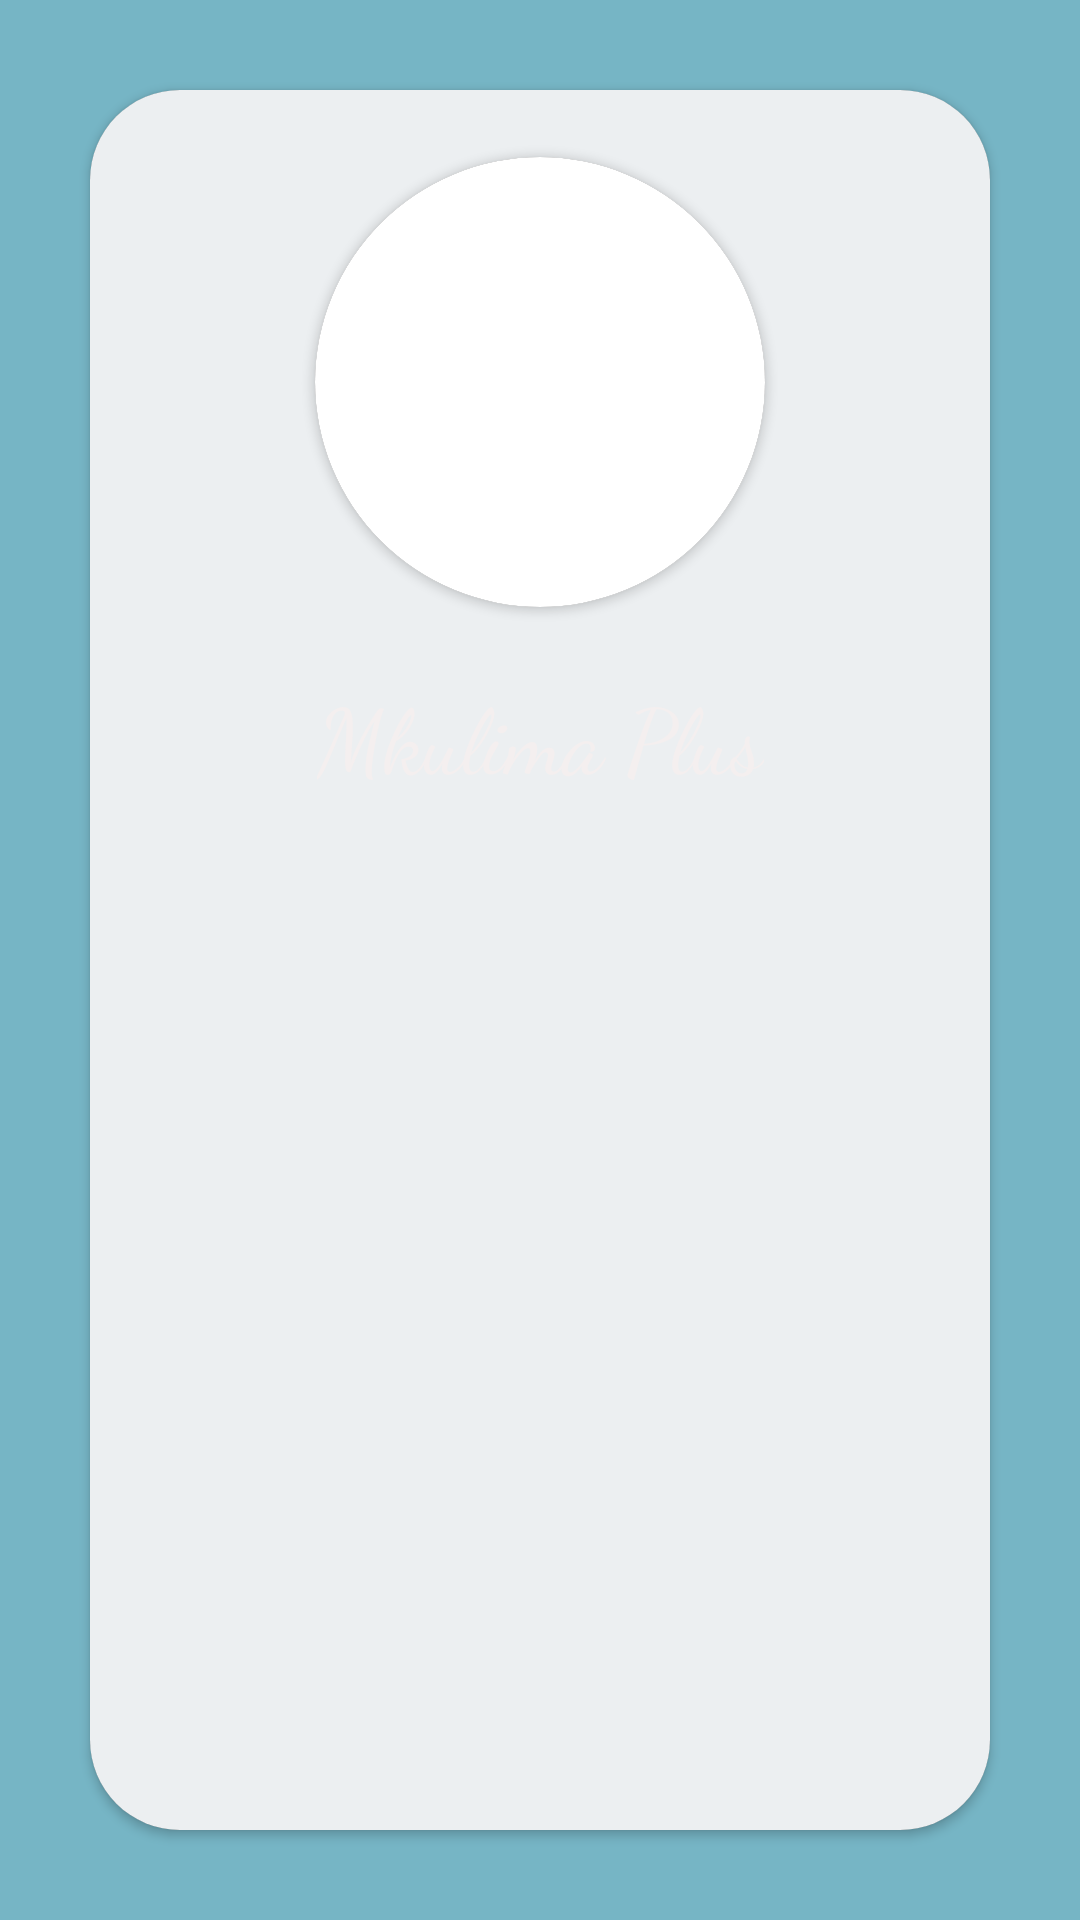

Here is an Android app screen rendered from its layout file. Give the layout XML and the strings, colors and styles it references.
<!-- AndroidManifest.xml: application theme Theme.AppCompat.NoActionBar -->
<!-- res/layout/activity_splash_screen.xml -->
<?xml version="1.0" encoding="utf-8"?>
<androidx.constraintlayout.widget.ConstraintLayout xmlns:android="http://schemas.android.com/apk/res/android"
    xmlns:app="http://schemas.android.com/apk/res-auto"
    xmlns:tools="http://schemas.android.com/tools"
    android:layout_width="match_parent"
    android:layout_height="match_parent"
    android:background="@color/teaal"
    tools:context=".Acitivities.SplashScreen">

<androidx.cardview.widget.CardView
    android:layout_width="match_parent"
    app:cardCornerRadius="30dp"
    android:layout_margin="30dp"

    android:layout_height="match_parent">
    <androidx.constraintlayout.widget.ConstraintLayout
        android:background="@color/RecyclerView"
        android:layout_width="match_parent"
        android:layout_height="match_parent">

        <androidx.cardview.widget.CardView
            android:layout_width="150dp"
            android:layout_height="150dp"

            app:cardCornerRadius="250dp"
            app:layout_constraintStart_toStartOf="parent"
            app:layout_constraintEnd_toEndOf="parent"
            app:layout_constraintTop_toTopOf="parent"
            app:layout_constraintBottom_toTopOf="@id/textView"
            android:layout_gravity="center">

            <ImageView
                android:layout_width="150dp"
                android:layout_height="150dp"
                android:background="@color/white"
                android:scaleType="centerCrop"
                android:src="@mipmap/my_icon" />

        </androidx.cardview.widget.CardView>

        <TextView
            android:id="@+id/textView"
            android:layout_width="wrap_content"
            android:layout_height="wrap_content"
            android:layout_marginBottom="344dp"
            android:fontFamily="cursive"
            android:text="@string/mkulima_plus"
            android:textColor="@color/black"
            android:textSize="30sp"
            app:layout_constraintBottom_toBottomOf="parent"
            app:layout_constraintEnd_toEndOf="parent"
            app:layout_constraintHorizontal_bias="0.502"
            app:layout_constraintStart_toStartOf="parent" />
    </androidx.constraintlayout.widget.ConstraintLayout>

</androidx.cardview.widget.CardView>
</androidx.constraintlayout.widget.ConstraintLayout>
<!-- resources referenced by this layout -->
<resources>
  <color name="RecyclerView">#eceff1</color>
  <color name="black">#F4EFEF</color>
  <color name="teaal">#76b5c5</color>
  <color name="white">#FFFFFFFF</color>
  <string name="mkulima_plus">Mkulima Plus</string>
</resources>
